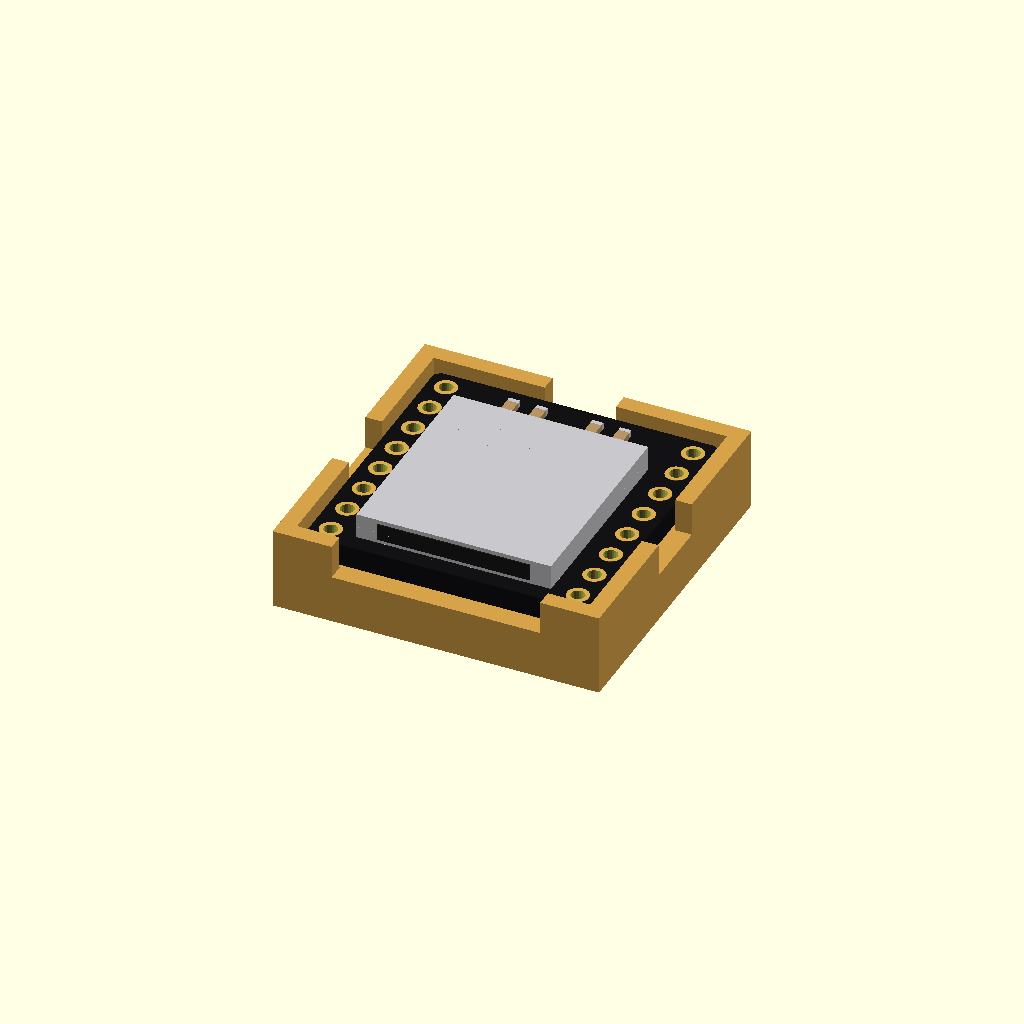
Cell 1 — every parameter at its default value.
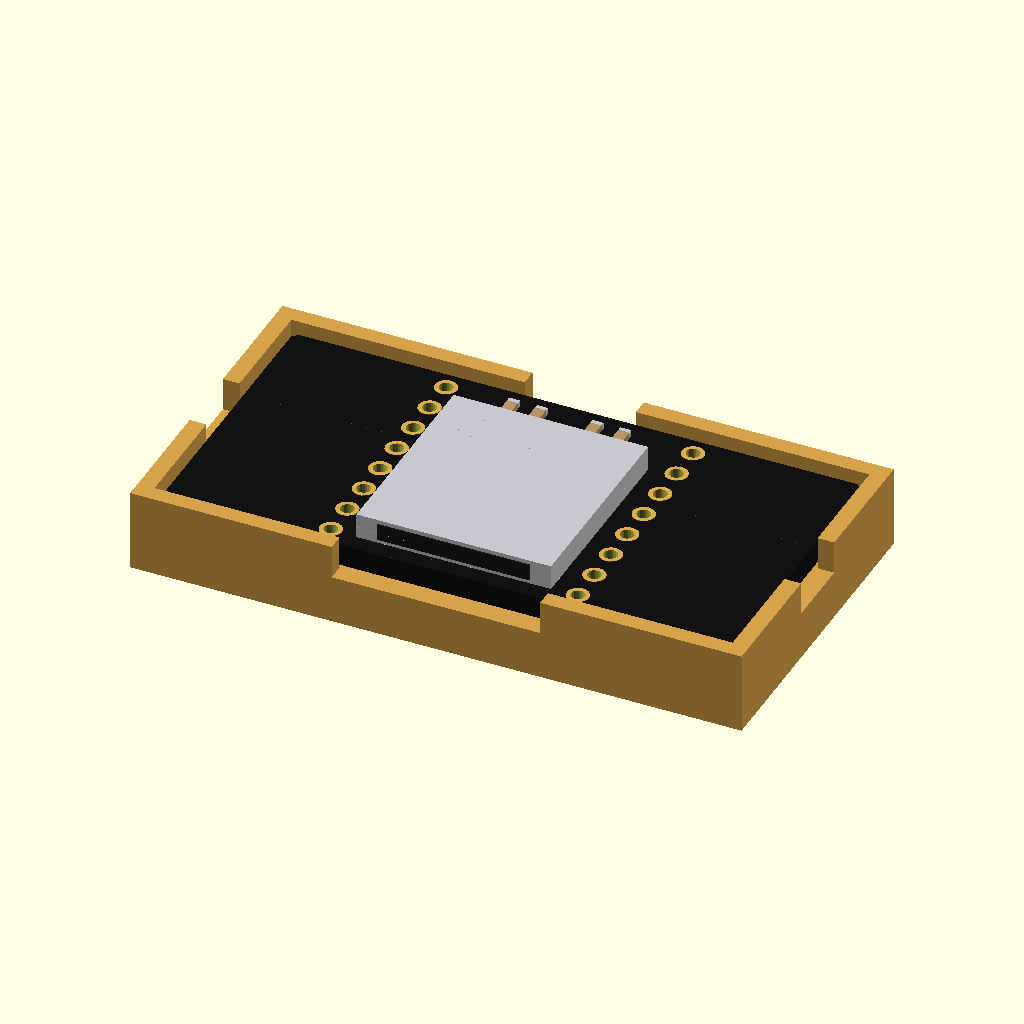
Cell 2 — b_w set to 41, the other parameters unchanged.
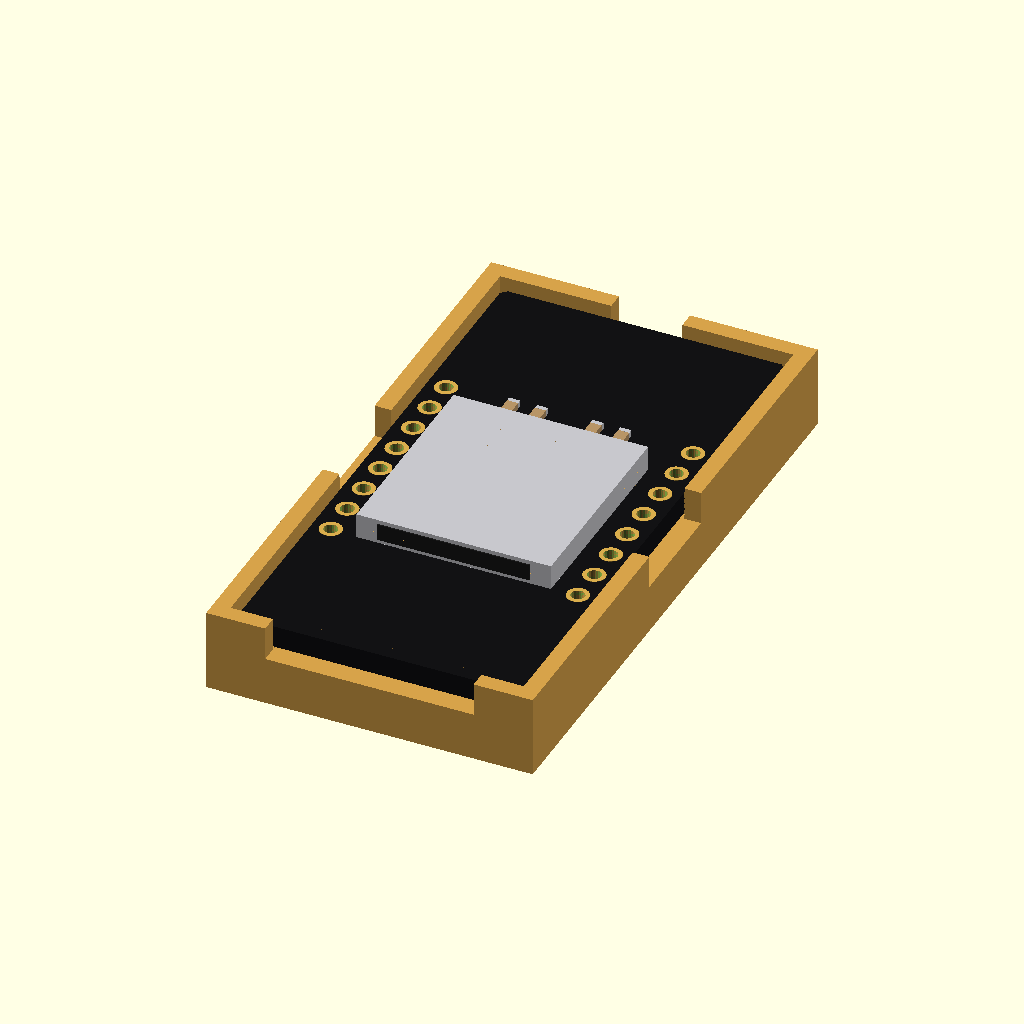
Cell 3: b_l = 41 (everything else at default).
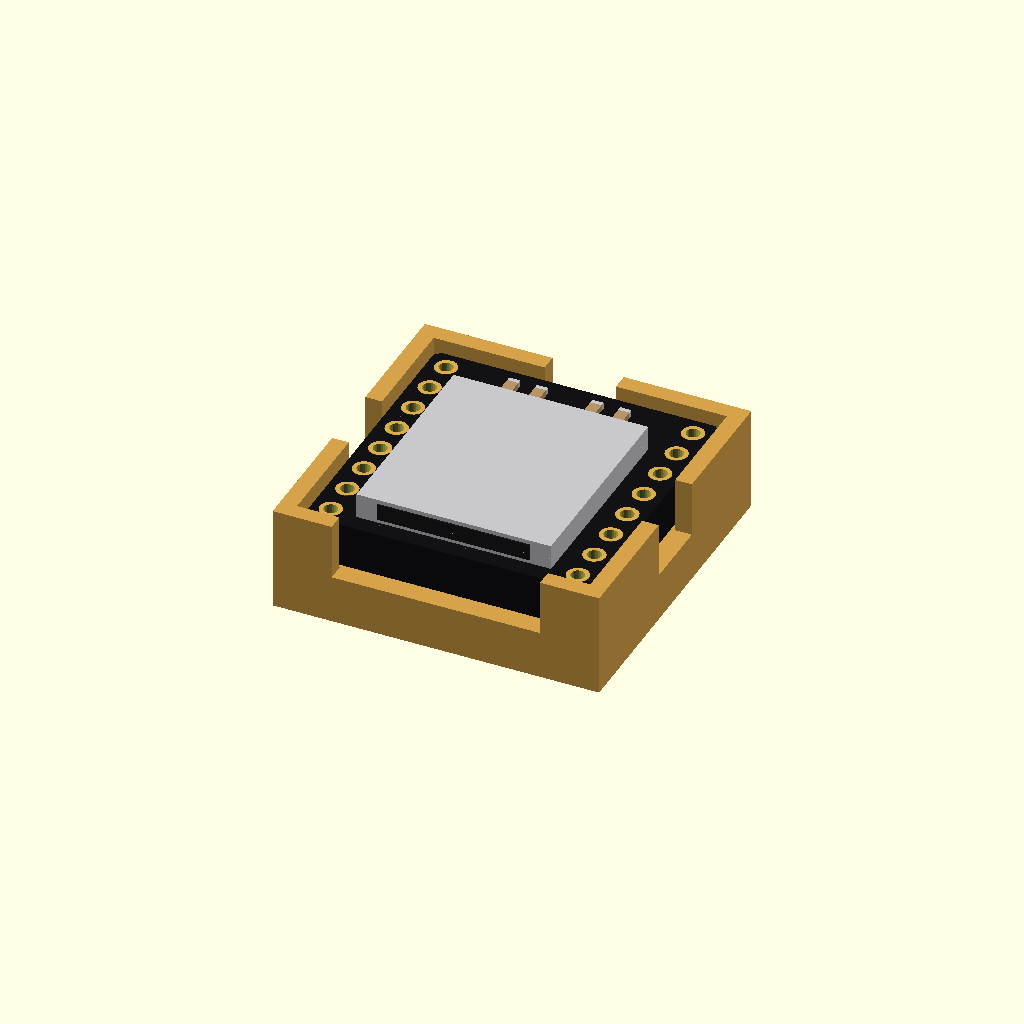
Cell 4 — b_t set to 3.2, the other parameters unchanged.
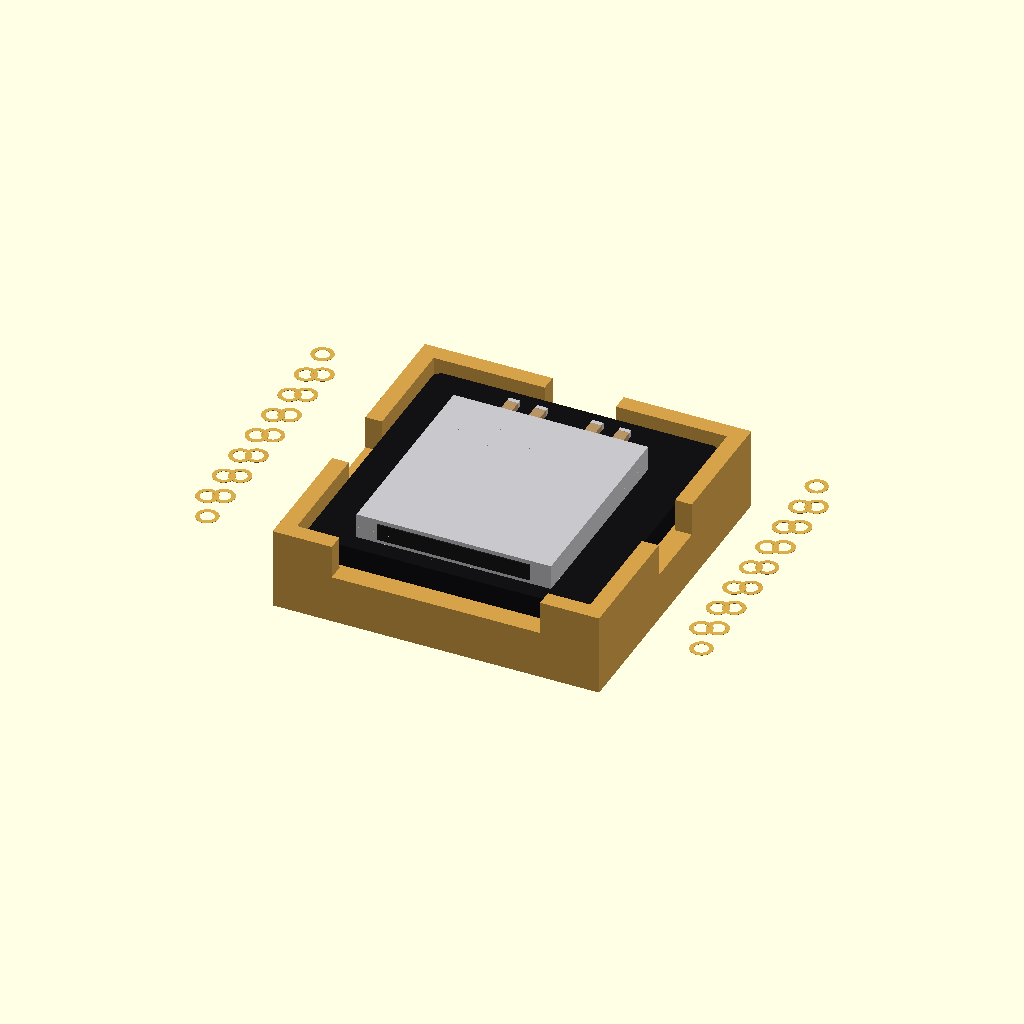
Cell 5 — rows set to 35.56, the other parameters unchanged.
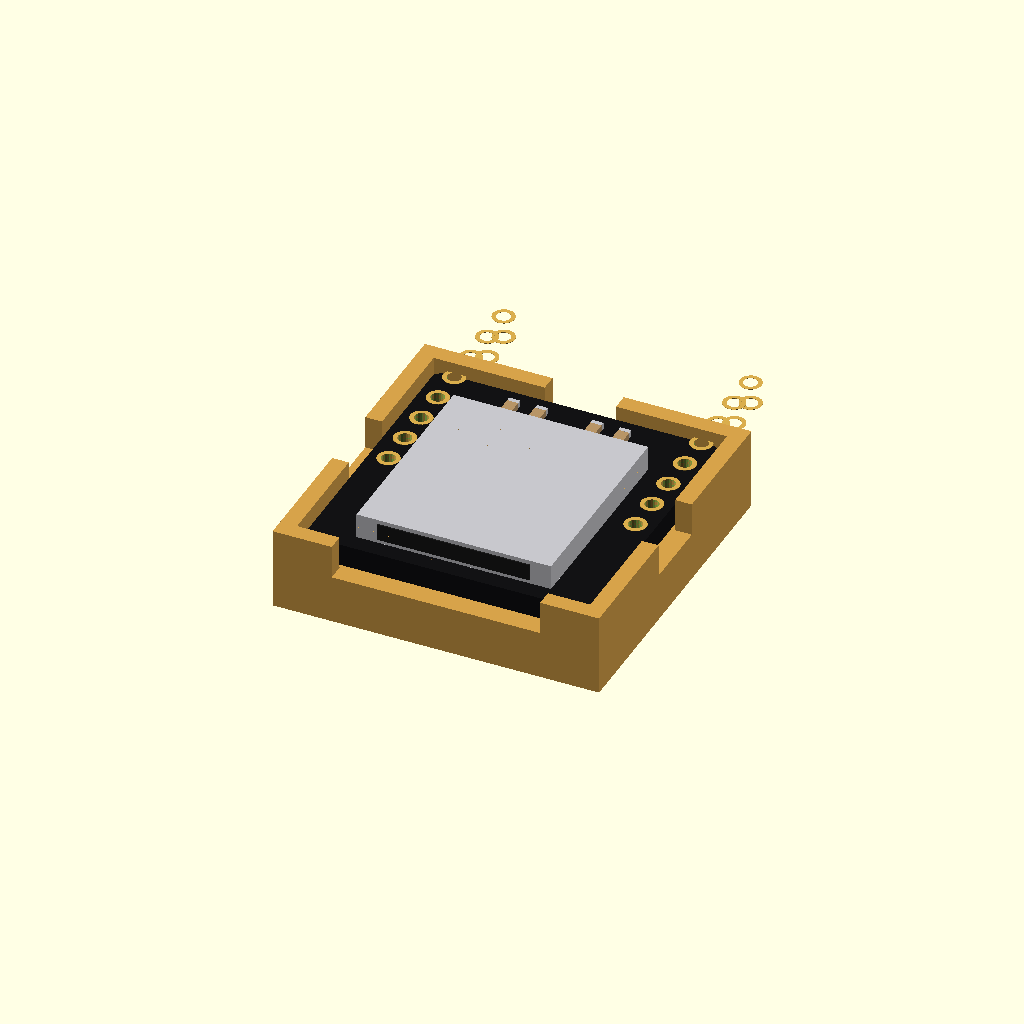
Cell 6: the same model with pin1_y = 17.78.
All cells are drawn from one camera (rotation 55°, 0°, 25°, orthographic, colour scheme Cornfield), so only the parameter changes between them.
The OpenSCAD source (modules/dfplayer_mini/dfplayer_mini.scad):
// DFPlayer Mini MP3 player (black, 20.5 x 20.5 mm, 8 pins down each side,
// microSD socket on top, the decoder chip and amplifier underneath).
//
//   use <partbin/modules/dfplayer_mini/dfplayer_mini.scad>
//
//   dfplayer_mini();                    the module, with its parts
//   dfplayer_mini(headers = "down");    with pin headers (the usual way: into sockets)
//   dfplayer_mini_sd_cutout(wall, gap)  a slot in the wall for the microSD card
//   dfplayer_mini_holder();             ledge and low walls
//   dfplayer_mini_size()                [width, length, pcb thickness]
//   dfplayer_mini_pin(n)                [x, y] of pin n (1 ... 16)
//
// Where it sits: parts up, the board centred on x = y = 0, its underside at
// z = 0, the card slot opening at the bottom end (-y). Pin 1 (VCC) is top
// left; 1-8 run down the left side, 9-16 up the right (pin 16 BUSY top right).

use <../../lib/parts.scad>
use <../../lib/breakout.scad>
use <../../lib/display.scad>

// ------------------------------------------------------------------- typical
b_w      = 20.5;
b_l      = 20.5;
b_t      = 1.6;
rows     = 17.78;   // between the two pin rows
pin1_y   = 8.89;    // first pin

function dfplayer_mini_size() = [b_w, b_l, b_t];
function dfplayer_mini_pin(n) = n <= 8 ? [-rows / 2, pin1_y - (n - 1) * 2.54] : [rows / 2, pin1_y - (16 - n) * 2.54];

module dfplayer_mini(detail = true, headers = "none") {
    pcb([b_w, b_l], b_t, [for (s = [-1, 1], i = [0:7]) [s * rows / 2, pin1_y - i * 2.54, 1.0, 1.6]], c_pcb_black(), 0.4);
    translate([0, -1.5, b_t]) microsd_socket();
    if (detail) {
        translate([0, 0, b_t]) for (x = [-4, -2, 2, 4]) translate([x, 8.2, 0]) smd_passive("0603", "c", 90);
        mirror([0, 0, 1]) {
            translate([0, 2, 0]) soic(24, 7.5, 2.4);
            translate([0, -6, 0]) soic(8, 3.9, 1.5);
        }
    }
    if (headers == "down") for (s = [-1, 1]) translate([s * rows / 2, pin1_y - 3.5 * 2.54, 0]) mirror([0, 0, 1]) pin_header(8, below = b_t + 1.5);
    else if (headers == "up") for (s = [-1, 1]) translate([s * rows / 2, pin1_y - 3.5 * 2.54, b_t]) pin_header(8, below = b_t + 1.5);
}

// A slot in the wall at the card end, to push the microSD card in.
module dfplayer_mini_sd_cutout(wall = 2, gap = 0) {
    translate([-6.5, -b_l / 2 - gap - wall - 1, b_t - 0.3]) cube([13, wall + gap + 2, 2.4]);
}

module dfplayer_mini_holder(h = 3.5) {
    difference() {
        edge_holder([b_w, b_l], b_t, h, 1.5);
        translate([-7.5, -b_l / 2 - 5, -0.01]) cube([15, 6, 10]);   // the card end stays open
    }
}

show = "demo";  // demo | board | holder
if (show == "board") dfplayer_mini();
else if (show == "holder") color("#d6a24a") dfplayer_mini_holder();
else { dfplayer_mini(); color("#d6a24a") dfplayer_mini_holder(); }
Parameter table extracted from the source (name, type, default, range or options):
b_w: number, default 20.5
b_l: number, default 20.5
b_t: number, default 1.6
rows: number, default 17.78
pin1_y: number, default 8.89
